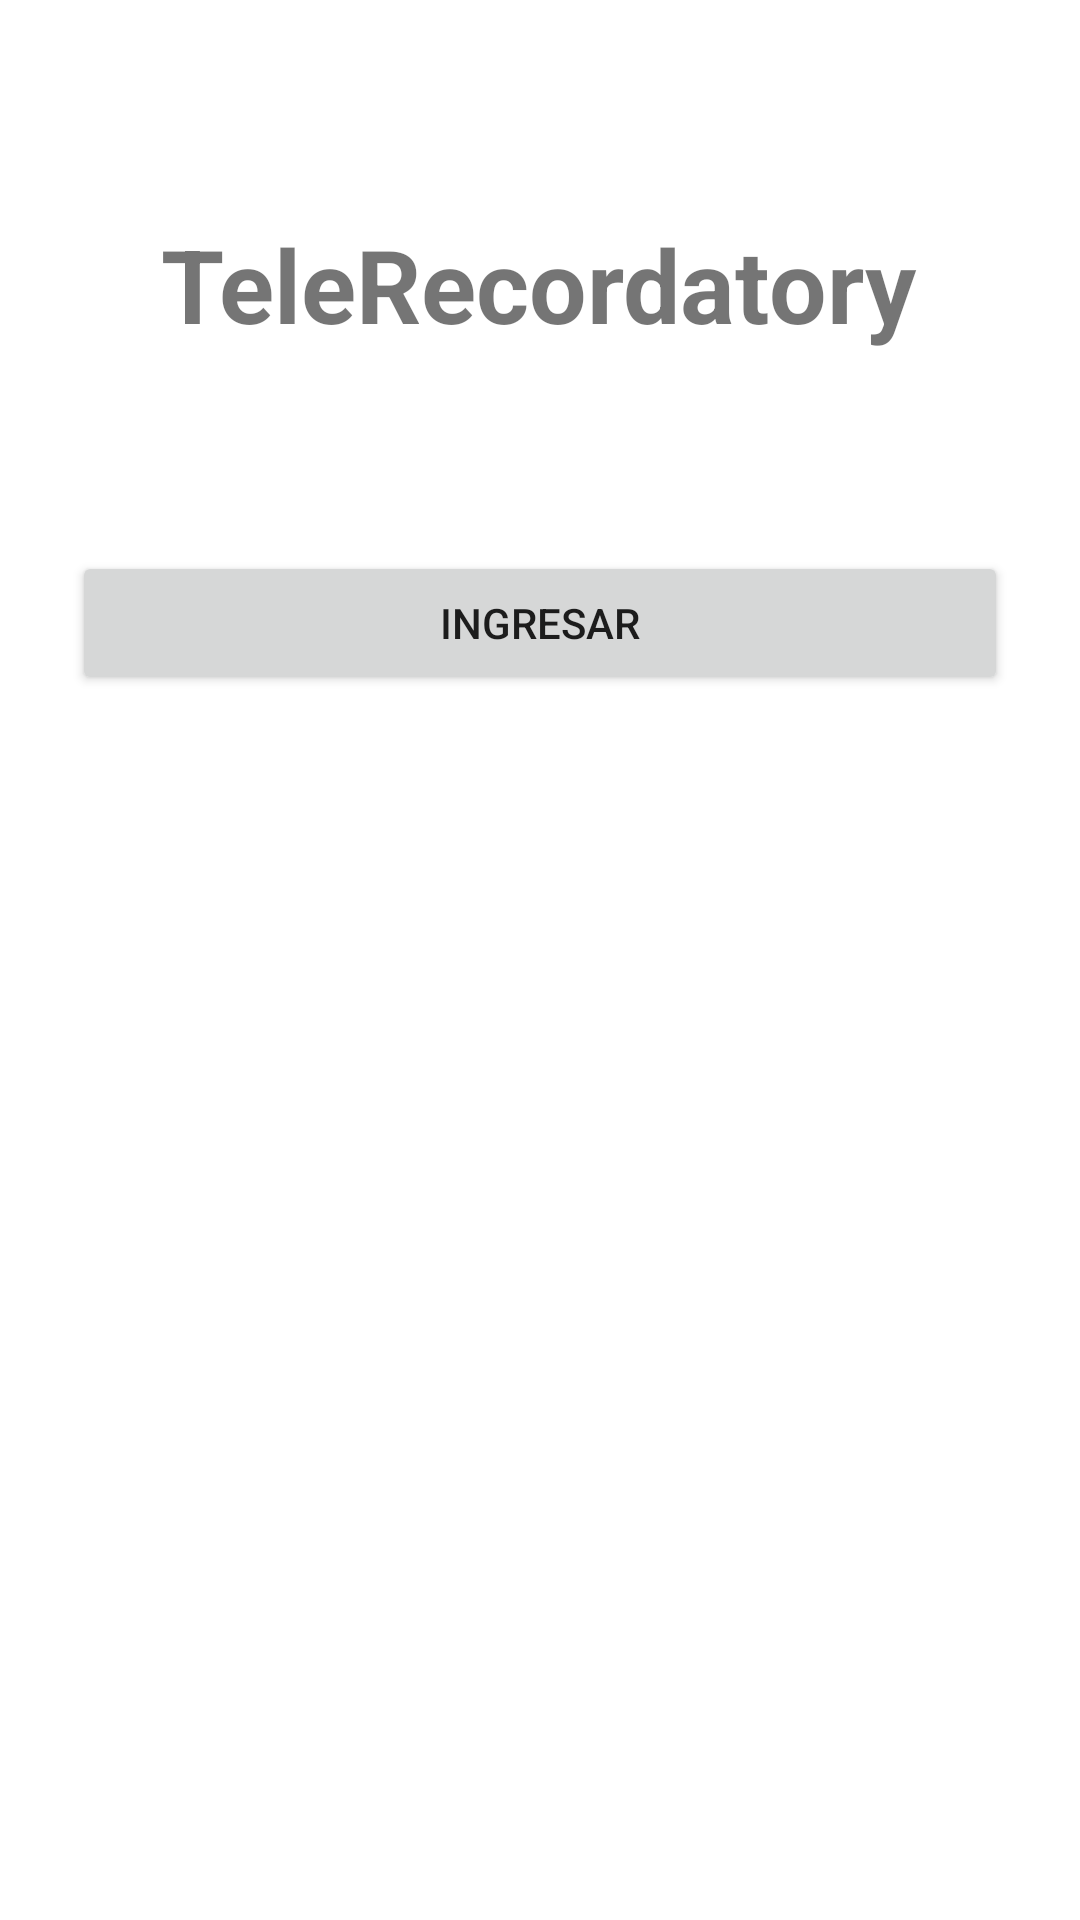

This screen was rendered from an Android layout file. Write that file and the resources it references.
<!-- AndroidManifest.xml: application theme Theme.Lab5_20203651_IoT -->
<!-- res/layout/activity_main.xml -->
<?xml version="1.0" encoding="utf-8"?>
<androidx.constraintlayout.widget.ConstraintLayout xmlns:android="http://schemas.android.com/apk/res/android"
    xmlns:app="http://schemas.android.com/apk/res-auto"
    xmlns:tools="http://schemas.android.com/tools"
    android:id="@+id/main"
    android:background="@color/white"
    android:layout_width="match_parent"
    android:layout_height="match_parent"
    tools:context=".MainActivity">

    <TextView
        android:id="@+id/textAppName"
        android:layout_width="wrap_content"
        android:layout_height="wrap_content"
        android:layout_marginTop="40dp"
        android:paddingTop="32dp"
        android:paddingBottom="16dp"
        android:text="TeleRecordatory"
        android:textSize="34sp"
        android:textStyle="bold"
        app:layout_constraintEnd_toEndOf="parent"
        app:layout_constraintHorizontal_bias="0.497"
        app:layout_constraintStart_toStartOf="parent"
        app:layout_constraintTop_toTopOf="parent" />

    <EditText
        android:id="@+id/editTextPUCP"
        android:layout_width="311dp"
        android:layout_height="61dp"
        android:layout_marginStart="49dp"
        android:layout_marginTop="64dp"
        android:layout_marginEnd="49dp"
        android:layout_marginBottom="473dp"
        android:ems="10"
        android:inputType="text"
        android:hint="Ingresa tu código PUCP"
        app:layout_constraintBottom_toBottomOf="parent"
        app:layout_constraintEnd_toEndOf="parent"
        app:layout_constraintStart_toStartOf="parent"
        app:layout_constraintTop_toBottomOf="@+id/textAppName" />

    <Button
        android:id="@+id/buttonLogin"
        android:layout_width="0dp"
        android:layout_height="wrap_content"
        android:text="Ingresar"
        app:layout_constraintStart_toStartOf="parent"
        app:layout_constraintEnd_toEndOf="parent"
        app:layout_constraintTop_toBottomOf="@id/editTextPUCP"
        android:layout_marginStart="24dp"
        android:layout_marginEnd="24dp"
        android:layout_marginTop="32dp"/>


</androidx.constraintlayout.widget.ConstraintLayout>
<!-- resources referenced by this layout -->
<resources>
  <color name="white">#FFFFFFFF</color>
  <style name="Theme.Lab5_20203651_IoT" parent="Base.Theme.Lab5_20203651_IoT" />
  <color name="md_theme_primary">#266489</color>
  <color name="md_theme_onPrimary">#FFFFFF</color>
  <color name="md_theme_primaryContainer">#C9E6FF</color>
  <color name="md_theme_onPrimaryContainer">#001E2F</color>
  <color name="md_theme_secondary">#50606E</color>
  <color name="md_theme_onSecondary">#FFFFFF</color>
  <color name="md_theme_secondaryContainer">#D3E5F5</color>
  <color name="md_theme_onSecondaryContainer">#0C1D29</color>
  <color name="md_theme_tertiary">#64597B</color>
  <color name="md_theme_onTertiary">#FFFFFF</color>
  <color name="md_theme_tertiaryContainer">#EADDFF</color>
  <color name="md_theme_onTertiaryContainer">#201635</color>
  <color name="md_theme_error">#BA1A1A</color>
  <color name="md_theme_onError">#FFFFFF</color>
  <color name="md_theme_errorContainer">#FFDAD6</color>
  <color name="md_theme_onErrorContainer">#410002</color>
  <color name="md_theme_background">#F7F9FF</color>
  <color name="md_theme_onBackground">#181C20</color>
  <color name="md_theme_surface">#F7F9FF</color>
  <color name="md_theme_onSurface">#181C20</color>
  <color name="md_theme_surfaceVariant">#DDE3EA</color>
  <color name="md_theme_onSurfaceVariant">#41474D</color>
  <color name="md_theme_outline">#72787E</color>
  <color name="md_theme_outlineVariant">#C1C7CE</color>
  <color name="md_theme_inverseSurface">#2D3135</color>
  <color name="md_theme_inverseOnSurface">#EEF1F6</color>
  <color name="md_theme_inversePrimary">#95CDF7</color>
  <color name="md_theme_primaryFixed">#C9E6FF</color>
  <color name="md_theme_onPrimaryFixed">#001E2F</color>
  <color name="md_theme_primaryFixedDim">#95CDF7</color>
  <color name="md_theme_onPrimaryFixedVariant">#004B6F</color>
  <color name="md_theme_secondaryFixed">#D3E5F5</color>
  <color name="md_theme_onSecondaryFixed">#0C1D29</color>
  <color name="md_theme_secondaryFixedDim">#B7C9D9</color>
  <color name="md_theme_onSecondaryFixedVariant">#384956</color>
  <color name="md_theme_tertiaryFixed">#EADDFF</color>
  <color name="md_theme_onTertiaryFixed">#201635</color>
  <color name="md_theme_tertiaryFixedDim">#CEC0E8</color>
  <color name="md_theme_onTertiaryFixedVariant">#4C4162</color>
  <color name="md_theme_surfaceDim">#D7DADF</color>
  <color name="md_theme_surfaceBright">#F7F9FF</color>
  <color name="md_theme_surfaceContainerLowest">#FFFFFF</color>
  <color name="md_theme_surfaceContainerLow">#F1F4F9</color>
  <color name="md_theme_surfaceContainer">#EBEEF3</color>
  <color name="md_theme_surfaceContainerHigh">#E5E8ED</color>
  <color name="md_theme_surfaceContainerHighest">#E0E3E8</color>
</resources>
